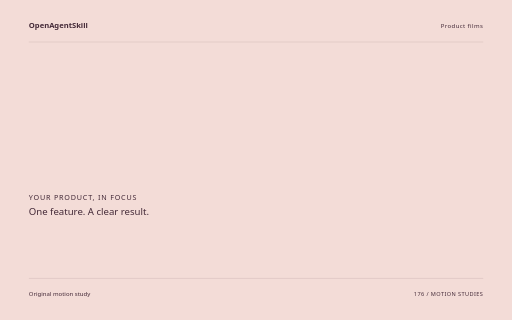
t = 0.00 s
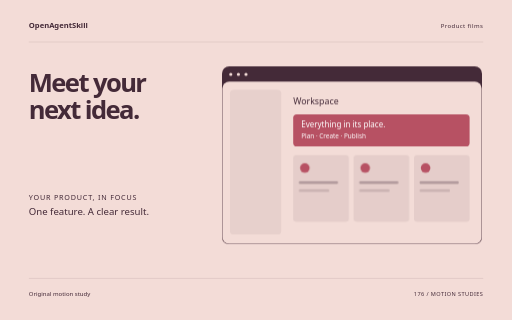
t = 1.72 s
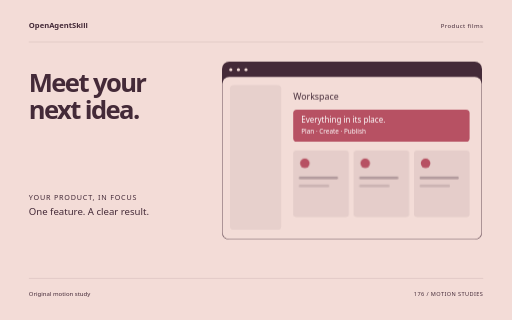
t = 3.44 s
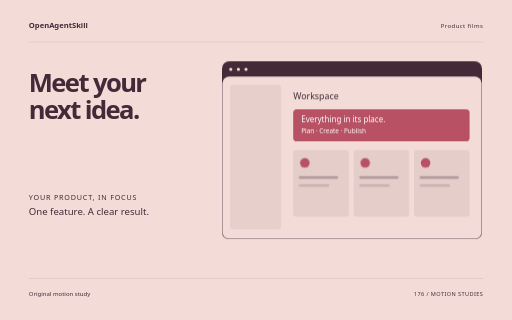
t = 5.06 s
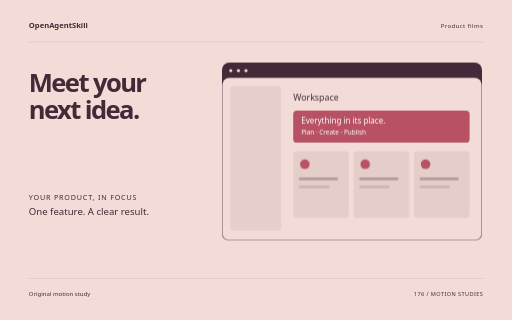
t = 5.64 s
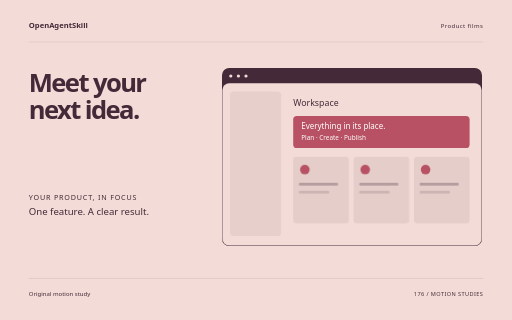
t = 8.50 s

The animated SVG that drew these frames (rendered in a browser with its animation timeline set to each time). Animation: 10 CSS @keyframes rules; one cycle of 8.50 s.

<svg xmlns="http://www.w3.org/2000/svg" width="1280" height="800" viewBox="0 0 1280 800" role="img" aria-labelledby="title"><title id="title">Meet your next idea. — original Product films sample</title><style>text{font-family:system-ui,sans-serif}g{transform-box:fill-box;transform-origin:center}.rise{animation:rise 8s cubic-bezier(.2,.7,.2,1) 1 both}.float{animation:float 8s ease-in-out 1 both}.spin{animation:spin 8s ease-in-out 1 both}.turn{animation:turn 8s cubic-bezier(.2,.7,.2,1) 1 both}.orbit{animation:orbit 8s ease-in-out 1 both}.grow{transform-origin:center bottom;animation:grow 8s ease 1 both}.draw{animation:draw 8s ease 1 both}.bounce{animation:bounce 8s ease-in-out 1 both}.nod{animation:nod 8s ease-in-out 1 both}.wave{animation:wave 8s ease-in-out 1 both}@keyframes rise{0%{opacity:0;transform:translateY(38px)}13%,87%{opacity:1;transform:translateY(0)}100%{opacity:1;transform:translateY(0)}}@keyframes float{0%{opacity:0;transform:translateY(30px)}5%{opacity:1;transform:translateY(0)}55%{transform:translateY(-18px)}100%{opacity:1;transform:translateY(0)}}@keyframes spin{0%{transform:rotate(-24deg) scale(.8);opacity:0}16%{opacity:1}100%{transform:rotate(80deg) scale(1);opacity:1}}@keyframes turn{0%{transform:rotate(-95deg) scale(.2);opacity:0}23%{transform:rotate(10deg) scale(1.05);opacity:1}45%{transform:rotate(0) scale(1)}75%{transform:rotate(90deg)}100%{transform:rotate(180deg);opacity:1}}@keyframes orbit{0%{opacity:0;transform:scale(.25) rotate(-30deg)}25%{opacity:1;transform:scale(1) rotate(0)}100%{transform:scale(1) rotate(26deg);opacity:1}}@keyframes grow{0%{transform:scaleY(0)}28%,100%{transform:scaleY(1)}}@keyframes draw{0%{stroke-dashoffset:1600}55%,100%{stroke-dashoffset:0}}@keyframes bounce{0%,30%,100%{transform:translateY(0)}42%{transform:translateY(10px) scaleY(.96)}57%{transform:translateY(-42px)}73%{transform:translateY(0)}}@keyframes nod{0%,35%,100%{transform:rotate(0)}48%{transform:rotate(-10deg)}65%{transform:rotate(6deg)}}@keyframes wave{0%{transform:scaleY(.12);opacity:0}16%{opacity:1;transform:scaleY(.7)}32%{transform:scaleY(1)}48%{transform:scaleY(.3)}64%{transform:scaleY(.9)}80%{transform:scaleY(.4)}100%{transform:scaleY(.75);opacity:1}}@media(prefers-reduced-motion:reduce){*{animation:none!important}}</style><rect width="1280" height="800" fill="#F3DCD7"/><text x="72" y="70" font-size="19.00" fill="#442A38" font-weight="600">OpenAgentSkill</text><text x="1208" y="70" font-size="15.00" fill="#442A38" text-anchor="end" letter-spacing="1">Product films</text><path d="M72 105L1208 105" fill="none" stroke="#442A38" stroke-opacity=".24" /><g class="rise" style="animation-delay:0s"><text x="72" y="229" font-size="64.00" fill="#442A38" font-weight="600" letter-spacing="-4">Meet your</text></g><g class="rise" style="animation-delay:0.18s"><text x="72" y="297.48" font-size="64.00" fill="#442A38" font-weight="600" letter-spacing="-4">next idea.</text></g><g class="float" style="animation-delay:0s"><g transform="translate(555 170)"><rect x="0" y="0" width="650" height="445" rx="18" fill="#442A38" /><rect x="1" y="38" width="648" height="406" rx="17" fill="#F3DCD7" /><circle cx="22" cy="20" r="4" fill="#F3DCD7" /><circle cx="41" cy="20" r="4" fill="#F3DCD7" /><circle cx="60" cy="20" r="4" fill="#F3DCD7" /><rect x="20" y="59" width="128" height="361" rx="9" fill="#442A38" opacity=".07"/><text x="178" y="95" font-size="22.00" fill="#442A38" >Workspace</text><rect x="178" y="120" width="441" height="80" rx="9" fill="#B75163" /><text x="198" y="152" font-size="20.00" fill="#442A38" style="fill:#FFFFFF">Everything in its place.</text><text x="198" y="180" font-size="16.00" fill="#442A38" style="fill:#FFFFFF">Plan · Create · Publish</text><g class="rise" style="animation-delay:0s"><rect x="178" y="222" width="139" height="166" rx="8" fill="#442A38" opacity=".08"/><circle cx="207" cy="254" r="12" fill="#B75163" /><rect x="192" y="287" width="98" height="7" rx="3" fill="#442A38" opacity=".3"/><rect x="192" y="307" width="76" height="7" rx="3" fill="#442A38" opacity=".15"/></g><g class="rise" style="animation-delay:0.25s"><rect x="329" y="222" width="139" height="166" rx="8" fill="#442A38" opacity=".08"/><circle cx="358" cy="254" r="12" fill="#B75163" /><rect x="343" y="287" width="98" height="7" rx="3" fill="#442A38" opacity=".3"/><rect x="343" y="307" width="76" height="7" rx="3" fill="#442A38" opacity=".15"/></g><g class="rise" style="animation-delay:0.5s"><rect x="480" y="222" width="139" height="166" rx="8" fill="#442A38" opacity=".08"/><circle cx="509" cy="254" r="12" fill="#B75163" /><rect x="494" y="287" width="98" height="7" rx="3" fill="#442A38" opacity=".3"/><rect x="494" y="307" width="76" height="7" rx="3" fill="#442A38" opacity=".15"/></g></g></g><text x="72" y="499" font-size="18.00" fill="#442A38" letter-spacing="2">YOUR PRODUCT, IN FOCUS</text><text x="72" y="537" font-size="24.00" fill="#442A38" >One feature. A clear result.</text><path d="M72 696L1208 696" fill="none" stroke="#442A38" stroke-opacity=".24" /><text x="72" y="739" font-size="15.00" fill="#442A38" >Original motion study</text><text x="1208" y="739" font-size="14.00" fill="#442A38" text-anchor="end" letter-spacing="1">176 / MOTION STUDIES</text></svg>
